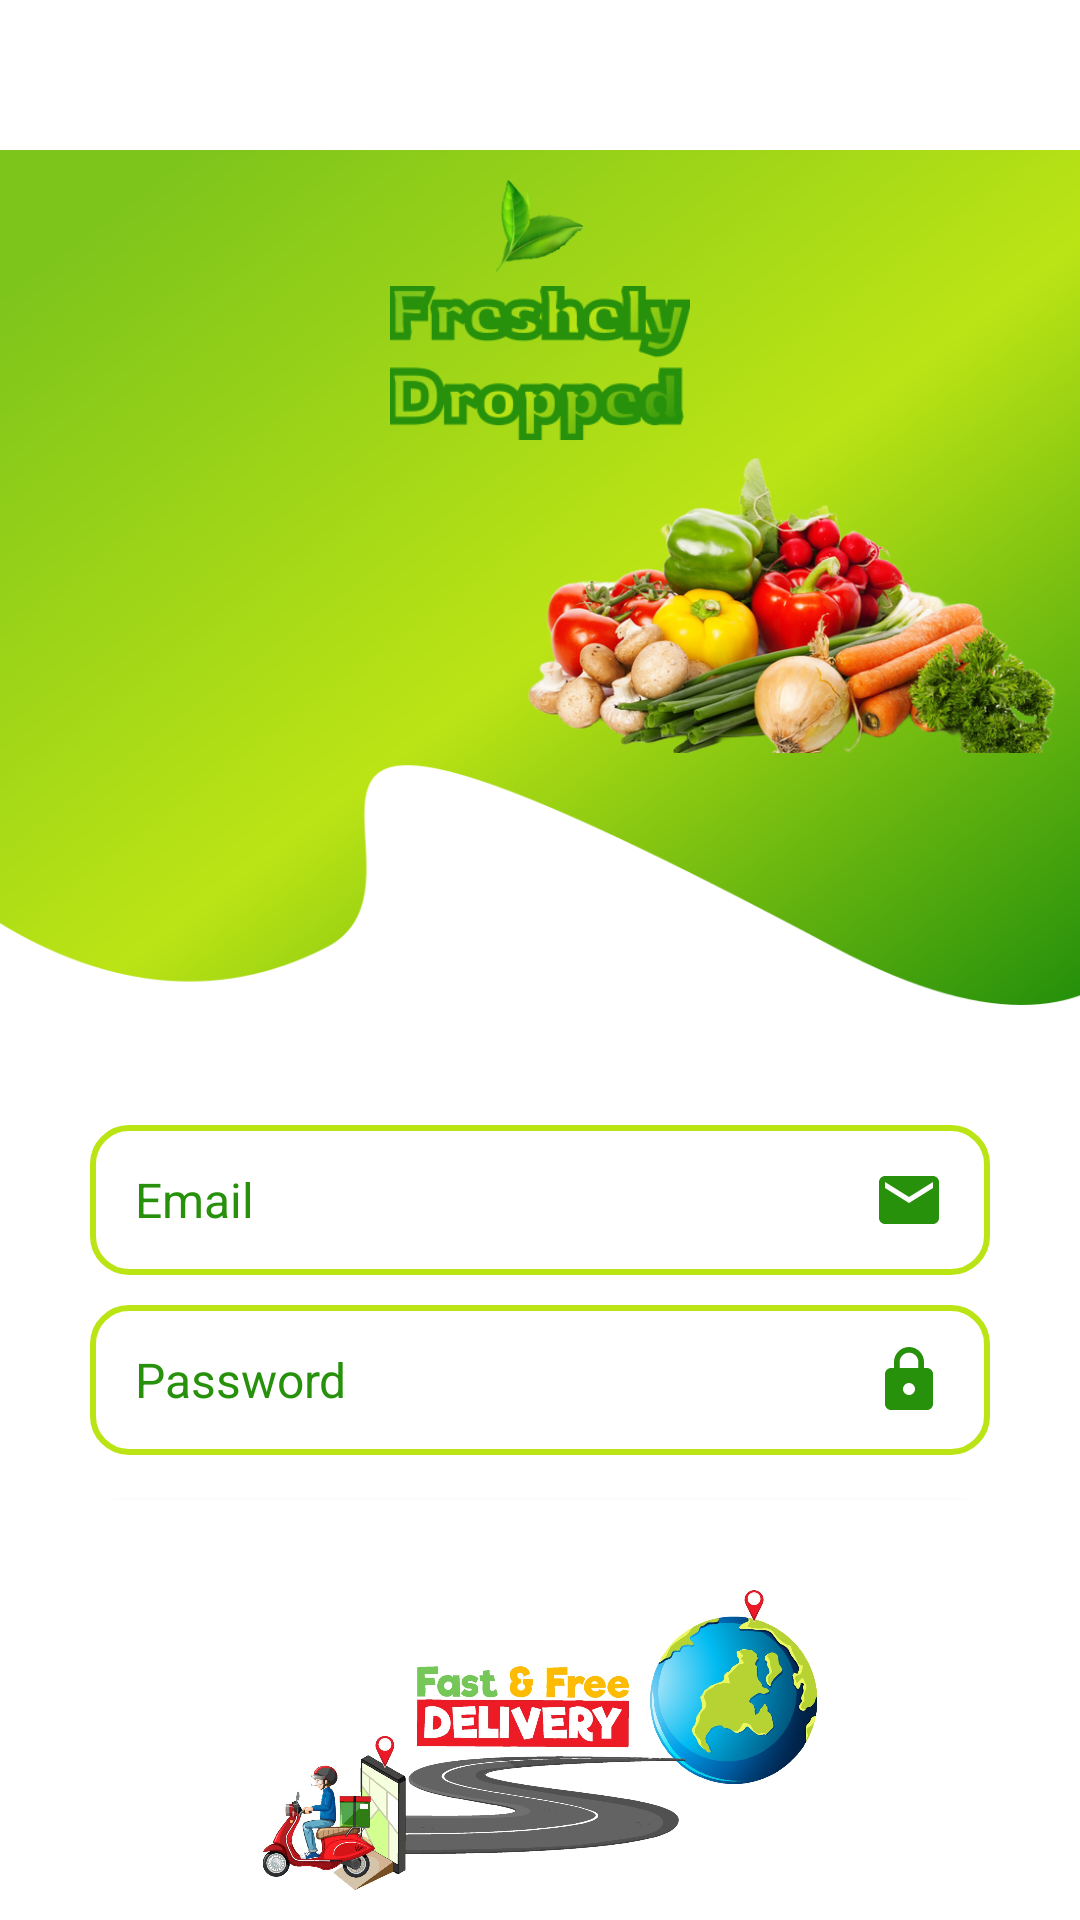

The Android layout XML behind this screen, and the referenced resources:
<!-- AndroidManifest.xml: application theme Theme.FoodReceipe -->
<!-- res/layout/activity_sign_in.xml -->
<?xml version="1.0" encoding="utf-8"?>
<androidx.coordinatorlayout.widget.CoordinatorLayout xmlns:android="http://schemas.android.com/apk/res/android"
    xmlns:app="http://schemas.android.com/apk/res-auto"
    xmlns:tools="http://schemas.android.com/tools"
    android:layout_width="match_parent"
    android:layout_height="match_parent"
    tools:context=".activty.SignInActivity">

    <LinearLayout
        android:layout_width="match_parent"
        android:layout_height="match_parent"
        android:orientation="vertical">

        <FrameLayout
            android:layout_width="match_parent"
            android:layout_height="wrap_content">

            <ImageView
                android:scaleType="centerCrop"
                android:layout_marginTop="50dp"
                android:layout_width="match_parent"
                android:layout_height="285dp"
                android:src="@drawable/iv_home_backgrount"/>

            <ImageView
                android:layout_width="match_parent"
                android:layout_height="317dp"
                android:scaleType="centerCrop"
                android:src="@drawable/iv_home_front"/>

            <LinearLayout
                android:layout_width="match_parent"
                android:layout_height="match_parent"
                android:gravity="top|center"
                android:orientation="vertical">

                <ImageView
                    android:layout_width="29dp"
                    android:layout_height="31dp"
                    android:layout_marginTop="60dp"
                    android:src="@drawable/iv_home_leaf"/>

                <ImageView
                    android:layout_width="100dp"
                    android:layout_height="60dp"
                    android:src="@drawable/iv_home_title"/>

                <ImageView
                    android:layout_width="200dp"
                    android:layout_height="100dp"
                    android:layout_gravity="right"
                    android:scaleType="centerCrop"
                    android:src="@drawable/iv_vegatables"/>
            </LinearLayout>
        </FrameLayout>

        <LinearLayout
            android:layout_width="match_parent"
            android:layout_height="match_parent"
            android:layout_weight="1"
            android:layout_margin="15dp"
            android:padding="15dp"
            android:orientation="vertical">

            <EditText
                android:id="@+id/et_email"
                android:layout_width="match_parent"
                android:layout_height="50dp"
                android:layout_marginTop="10dp"
                android:background="@drawable/view_rounded_line"
                android:hint="@string/str_email"
                android:inputType="textEmailAddress"
                android:paddingLeft="15dp"
                android:drawableEnd="@mipmap/ic_email"
                android:paddingRight="15dp"
                android:textColor="#27910B"
                android:textColorHint="#27910B"
                android:textSize="16sp" />

            <EditText
                android:id="@+id/et_password"
                android:layout_width="match_parent"
                android:layout_height="50dp"
                android:layout_marginTop="10dp"
                android:background="@drawable/view_rounded_line"
                android:hint="@string/str_password"
                android:inputType="textPassword"
                android:paddingLeft="15dp"
                android:paddingRight="15dp"
                android:drawableRight="@mipmap/ic_lock"
                android:textColor="#27910B"
                android:textColorHint="#27910B"
                android:textSize="16sp" />

            <Button
                android:id="@+id/b_signin"
                android:layout_width="match_parent"
                android:layout_height="50dp"
                android:layout_marginTop="15dp"
                android:background="@drawable/view_rounded_line"
                android:text="@string/str_signin"
                android:textAllCaps="false"
                android:textColor="#27910B"
                android:textSize="16sp"
                app:backgroundTint="@null" />

            <LinearLayout
                android:layout_width="match_parent"
                android:layout_height="50dp"
                android:gravity="right|center_vertical">

                <TextView
                    android:layout_width="wrap_content"
                    android:layout_height="wrap_content"
                    android:text="@string/str_donot_account"
                    android:textColor="#27910B"
                    android:textSize="16sp" />

                <TextView
                    android:id="@+id/tv_signup"
                    android:layout_width="wrap_content"
                    android:layout_height="match_parent"
                    android:gravity="center_vertical"
                    android:paddingStart="10dp"
                    android:text="@string/str_signup"
                    android:textColor="#27910B"
                    android:textSize="17sp"
                    android:textStyle="bold" />
            </LinearLayout>
        </LinearLayout>

        <ImageView
            android:layout_width="match_parent"
            android:layout_height="100dp"
            android:layout_marginBottom="10dp"
            android:src="@drawable/iv_sign_delivery"
            android:layout_gravity="right|bottom" />
    </LinearLayout>
</androidx.coordinatorlayout.widget.CoordinatorLayout>
<!-- resources referenced by this layout -->
<resources>
  <!-- drawable iv_home_backgrount: png bitmap (drawable-v24, 113432 bytes) -->
  <!-- drawable iv_home_leaf: png bitmap (drawable-v24, 9178 bytes) -->
  <!-- drawable iv_home_title: png bitmap (drawable-v24, 15400 bytes) -->
  <!-- drawable iv_sign_delivery: jpg bitmap (drawable-v24, 192539 bytes) -->
  <!-- drawable iv_vegatables: png bitmap (drawable, 244589 bytes) -->
  <!-- drawable view_rounded_line (drawable) -->
  <?xml version="1.0" encoding="utf-8"?>
  <selector xmlns:android="http://schemas.android.com/apk/res/android">
      <item>
          <shape android:shape="rectangle">
              <stroke android:color="#BBE415"
                  android:width="2dp"/>
              <corners android:radius="12dp"/>
              <solid android:color="@color/white"/>
          </shape>
      </item>
  </selector>
  <!-- mipmap ic_email (mipmap-xhdpi) -->
  <vector android:height="24dp" android:tint="#27910B"
      android:viewportHeight="24" android:viewportWidth="24"
      android:width="24dp" xmlns:android="http://schemas.android.com/apk/res/android">
      <path android:fillColor="@android:color/white" android:pathData="M20,4L4,4c-1.1,0 -1.99,0.9 -1.99,2L2,18c0,1.1 0.9,2 2,2h16c1.1,0 2,-0.9 2,-2L22,6c0,-1.1 -0.9,-2 -2,-2zM20,8l-8,5 -8,-5L4,6l8,5 8,-5v2z"/>
  </vector>
  <!-- mipmap ic_lock (mipmap-xhdpi) -->
  <vector android:height="24dp" android:tint="#27910B"
      android:viewportHeight="24" android:viewportWidth="24"
      android:width="24dp" xmlns:android="http://schemas.android.com/apk/res/android">
      <path android:fillColor="@android:color/white" android:pathData="M18,8h-1L17,6c0,-2.76 -2.24,-5 -5,-5S7,3.24 7,6v2L6,8c-1.1,0 -2,0.9 -2,2v10c0,1.1 0.9,2 2,2h12c1.1,0 2,-0.9 2,-2L20,10c0,-1.1 -0.9,-2 -2,-2zM12,17c-1.1,0 -2,-0.9 -2,-2s0.9,-2 2,-2 2,0.9 2,2 -0.9,2 -2,2zM15.1,8L8.9,8L8.9,6c0,-1.71 1.39,-3.1 3.1,-3.1 1.71,0 3.1,1.39 3.1,3.1v2z"/>
  </vector>
  <string name="str_donot_account">Don\'t have an account</string>
  <string name="str_email">Email</string>
  <string name="str_password">Password</string>
  <string name="str_signin">Sign In</string>
  <string name="str_signup">Sign Up</string>
  <style name="Theme.FoodReceipe" parent="Theme.MaterialComponents.DayNight.NoActionBar">
          
          <item name="colorPrimary">@color/purple_500</item>
          <item name="colorPrimaryVariant">@color/app_color_1</item>
          <item name="colorOnPrimary">@color/white</item>
          
          <item name="colorSecondary">@color/teal_200</item>
          <item name="colorSecondaryVariant">@color/teal_700</item>
          <item name="colorOnSecondary">@color/black</item>
          
          <item name="android:statusBarColor" tools:targetApi="l">?attr/colorPrimaryVariant</item>
          
      </style>
  <color name="white">#FFFFFFFF</color>
  <color name="purple_500">#FF6200EE</color>
  <color name="app_color_1">#27910B</color>
  <color name="teal_200">#FF03DAC5</color>
  <color name="teal_700">#FF018786</color>
  <color name="black">#000000</color>
</resources>
